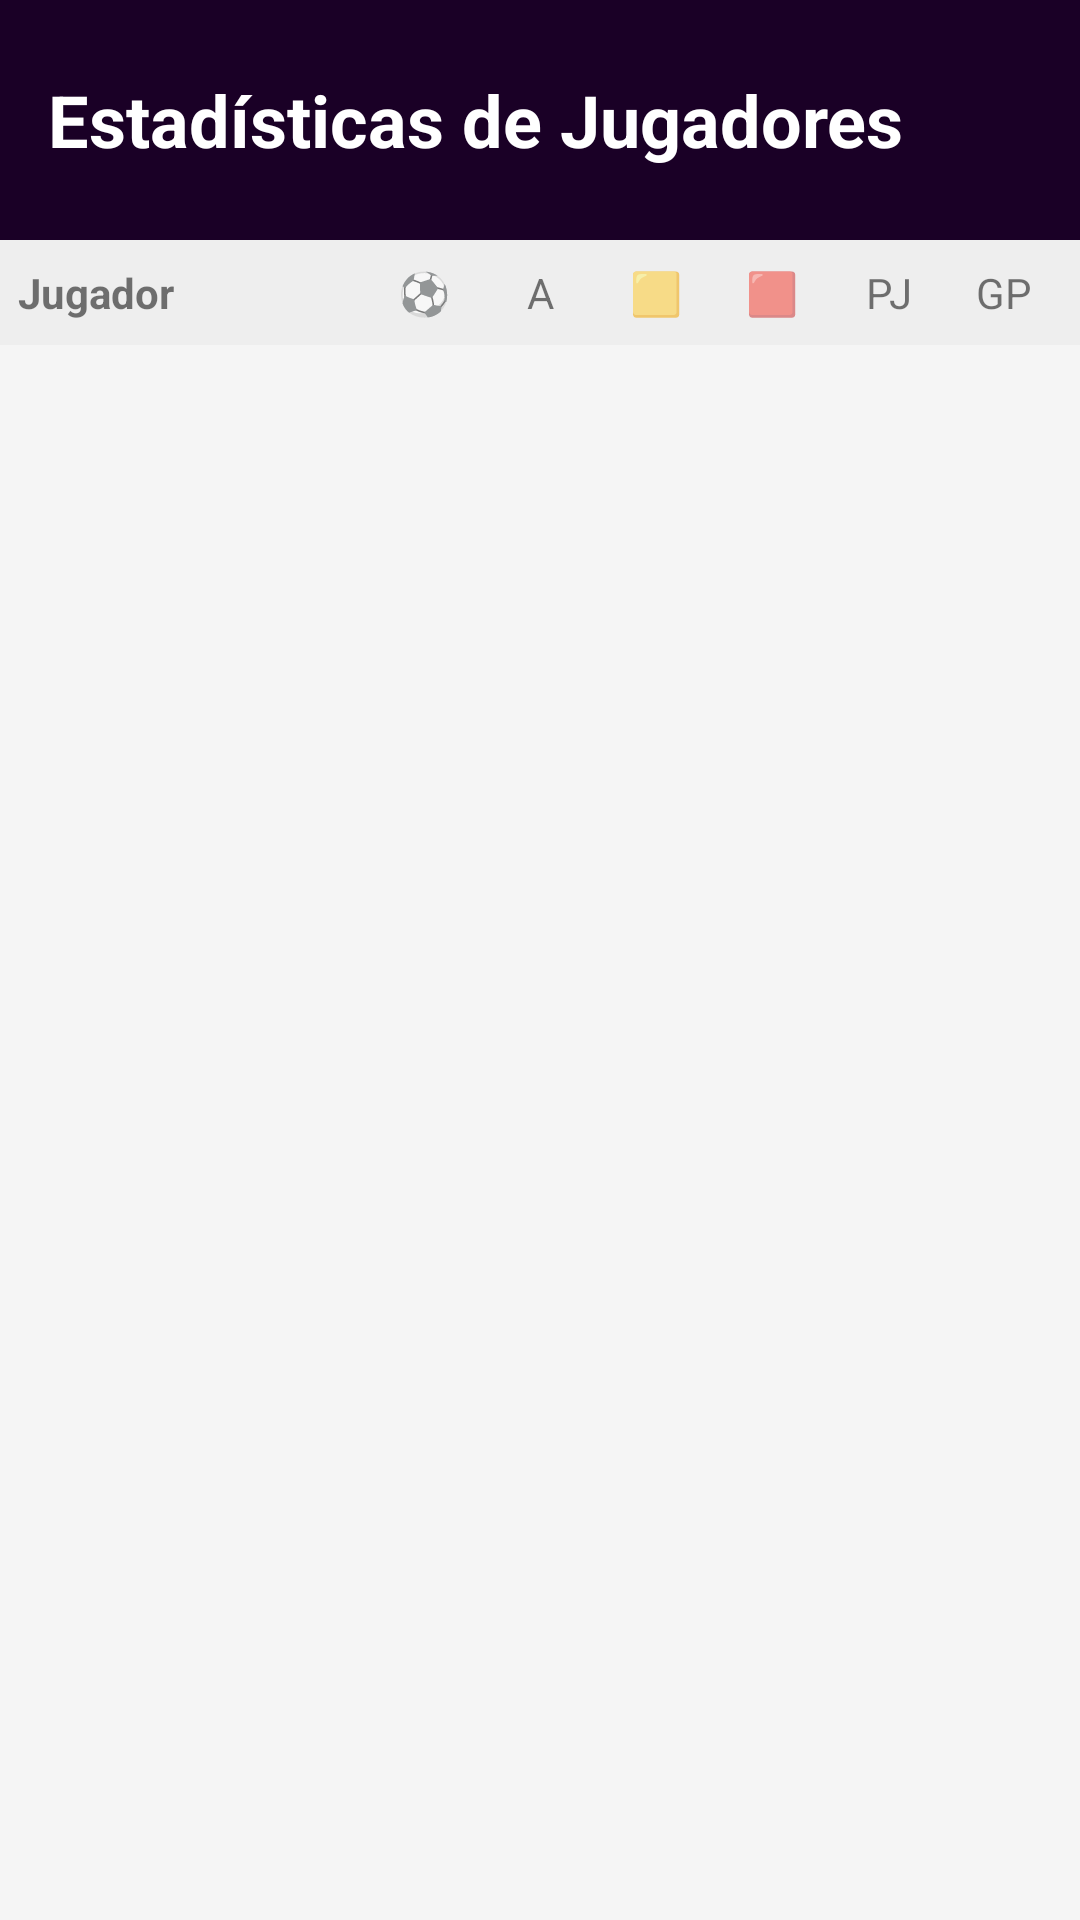

Produce the Android XML layout that renders to this screen, including the resource entries it uses.
<!-- AndroidManifest.xml: application theme Theme.TManager -->
<!-- res/layout/activity_estadisticas_jugadores.xml -->
<?xml version="1.0" encoding="utf-8"?>
<LinearLayout xmlns:android="http://schemas.android.com/apk/res/android"
    android:layout_width="match_parent"
    android:layout_height="match_parent"
    android:orientation="vertical"
    android:background="#F5F5F5">

    <LinearLayout
        android:layout_width="match_parent"
        android:layout_height="80dp"
        android:orientation="vertical"
        android:background="#1A0026"
        android:gravity="center_vertical"
        android:paddingStart="16dp">

        <TextView
            android:layout_width="wrap_content"
            android:layout_height="wrap_content"
            android:text="Estadísticas de Jugadores"
            android:textSize="24sp"
            android:textStyle="bold"
            android:textColor="#FFFFFF" />
    </LinearLayout>

    <LinearLayout
        android:layout_width="match_parent"
        android:layout_height="wrap_content"
        android:orientation="horizontal"
        android:background="#EEEEEE"
        android:paddingVertical="8dp"
        android:paddingHorizontal="6dp">

        <TextView
            android:layout_width="0dp"
            android:layout_height="wrap_content"
            android:layout_weight="3"
            android:text="Jugador"
            android:textStyle="bold"
            android:textSize="14sp" />

        <TextView
            android:layout_width="0dp"
            android:layout_height="wrap_content"
            android:layout_weight="1"
            android:text="⚽"
            android:gravity="center" />

        <TextView
            android:layout_width="0dp"
            android:layout_height="wrap_content"
            android:layout_weight="1"
            android:text="A"
            android:gravity="center" />

        <TextView
            android:layout_width="0dp"
            android:layout_height="wrap_content"
            android:layout_weight="1"
            android:text="🟨"
            android:gravity="center" />

        <TextView
            android:layout_width="0dp"
            android:layout_height="wrap_content"
            android:layout_weight="1"
            android:text="🟥"
            android:gravity="center" />

        <TextView
            android:layout_width="0dp"
            android:layout_height="wrap_content"
            android:layout_weight="1"
            android:text="PJ"
            android:gravity="center" />

        <TextView
            android:layout_width="0dp"
            android:layout_height="wrap_content"
            android:layout_weight="1"
            android:text="GP"
            android:gravity="center" />
    </LinearLayout>

    <androidx.recyclerview.widget.RecyclerView
        android:id="@+id/recyclerStats"
        android:layout_width="match_parent"
        android:layout_height="0dp"
        android:layout_weight="1"
        android:padding="8dp"
        android:clipToPadding="false" />

</LinearLayout>
<!-- resources referenced by this layout -->
<resources>
  <style name="Theme.TManager" parent="Theme.AppCompat.Light.NoActionBar">
          <item name="android:statusBarColor">@color/mi_color_barra_estado</item>
          <item name="colorPrimary">@color/purple_500</item>
          <item name="colorPrimaryDark">@color/purple_700</item>
          <item name="colorAccent">@color/teal_200</item>
      </style>
  <color name="mi_color_barra_estado">#1A0026</color>
  <color name="purple_500">#FF6200EE</color>
  <color name="purple_700">#FF3700B3</color>
  <color name="teal_200">#00E676</color>
</resources>
